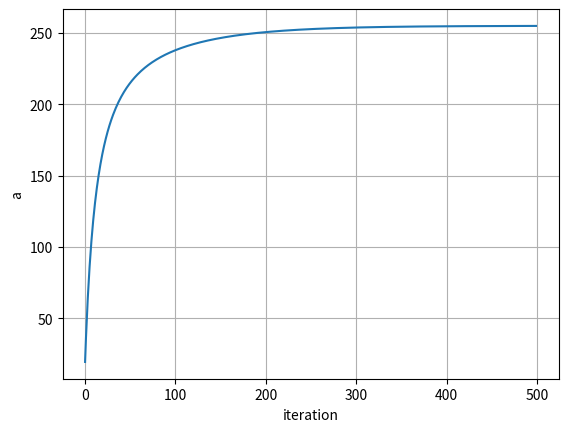
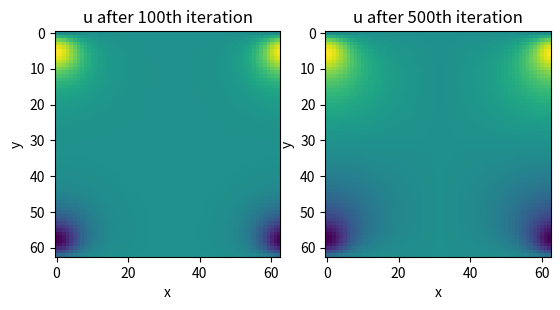
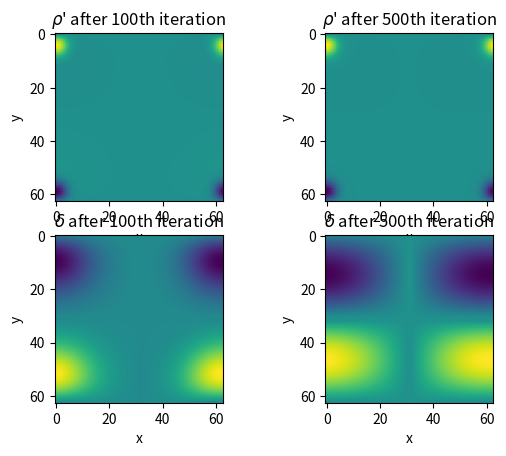

The script that saved these images, in order:
#!/usr/bin/env python3

import numpy as np
from matplotlib import pyplot as plt

class Poison:
    def __init__(self,N=31, x0=4, d=4, dx=1):
        self.x0 = x0
        self.d = d
        self.dx = dx
        self.N = N
        self._u = np.zeros((self.N*2+1, self.N*2+1))
        self._a = []
        self._rho_dot = np.zeros((self.N*2+1, self.N*2+1))
        self._delta = np.zeros((self.N*2+1, self.N*2+1))
        self.u_calc = self.u_ex1

    def rho(self, x, y):
        d = self.d
        x0 = self.x0
        return np.exp(-((x-x0)**2+y**2)/(d**2)) - np.exp(-((x+x0)**2+y**2)/(d**2))
    def u(self, i, j):
        return self._u[i][j]

    @staticmethod
    def u_ex1(self, i, j):
        u0 = self.u(i+1, j) + self.u(i-1, j) + self.u(i, j+1) + self.u(i, j-1)+ self.rho(i, j)*self.dx**2
        return (u0)/4
    def a(self):
        result = 0
        dx2 = self.dx**2
        for i in range(-self.N+1, self.N): # range(-5, 5) will return [-5 ... 4]
            for j in range(-self.N+1, self.N):
                a1 = .5 * self.u(i,j) * (self.u(i+1, j) + self.u(i-1, j)-2*self.u(i, j))
                a1 /= dx2
                a2 = .5 * self.u(i,j) * (self.u(i, j+1) + self.u(i, j-1) - 2*self.u(i, j))
                a2 /= dx2
                a3 = self.rho(i, j)*self.u(i, j)
                result += (a1 + a2 + a3)*dx2
        return result
    def iterate(self):
        for i in range(-self.N+1, self.N):
            for j in range(-self.N+1, self.N):
                self._u[i][j] = self.u_calc(self, i, j)
        self._a.append(self.a())
    def iterate_until(self, max_iter=500):
        for _ in range(max_iter - len(self._a)): self.iterate()
    def rho_dot(self, i, j):
        return -1*(self.u(i+1, j) + self.u(i-1, j) + self.u(i, j-1) + self.u(i, j+1) - 4*self.u(i, j)) / self.dx**2
    def gen_rho_dot(self):
        for i in range(-self.N+1, self.N):
            for j in range(-self.N+1, self.N):
                self._rho_dot[i][j] = self.rho_dot(i,j)
    def delta(self, i, j):
        return self._rho_dot[i][j] - self.rho(i, j)
    def gen_delta(self):
        self.gen_rho_dot()
        for i in range(-self.N+1, self.N):
            for j in range(-self.N+1, self.N):
                self._delta[i][j] = self.delta(i, j)

def ex1():
    p = Poison()
    p.iterate_until(100)
    u100 = p._u.copy() # _u is pointer so need to use copy here
    p.gen_delta()
    rho_dot100 = p._rho_dot.copy()
    delta100 = p._delta.copy()

    p.iterate_until(500)
    u500 = p._u.copy()
    p.gen_delta()
    rho_dot500 = p._rho_dot.copy()
    delta500 = p._delta.copy()

    plt.plot(p._a)
    plt.xlabel("iteration")
    plt.ylabel("a")
    plt.grid(True)
    plt.show()

    plt.subplot(1,2,1)
    plt.imshow(u100)
    plt.xlabel("x")
    plt.ylabel("y")
    plt.title("u after 100th iteration")
    plt.subplot(1,2,2)
    plt.imshow(u500)
    plt.xlabel("x")
    plt.ylabel("y")
    plt.title("u after 500th iteration")
    plt.show()

    plt.subplot(2,2,1)
    plt.imshow(rho_dot100)
    plt.xlabel("x")
    plt.ylabel("y")
    plt.title("$\\rho$' after 100th iteration")
    plt.subplot(2,2,2)
    plt.imshow(rho_dot500)
    plt.xlabel("x")
    plt.ylabel("y")
    plt.title("$\\rho$' after 500th iteration")

    plt.subplot(2,2,3)
    plt.imshow(delta100)
    plt.xlabel("x")
    plt.ylabel("y")
    plt.title("$\\delta$ after 100th iteration")
    plt.subplot(2,2,4)
    plt.imshow(delta500)
    plt.xlabel("x")
    plt.ylabel("y")
    plt.title("$\\delta$ after 500th iteration")
    plt.show()


ex1()
